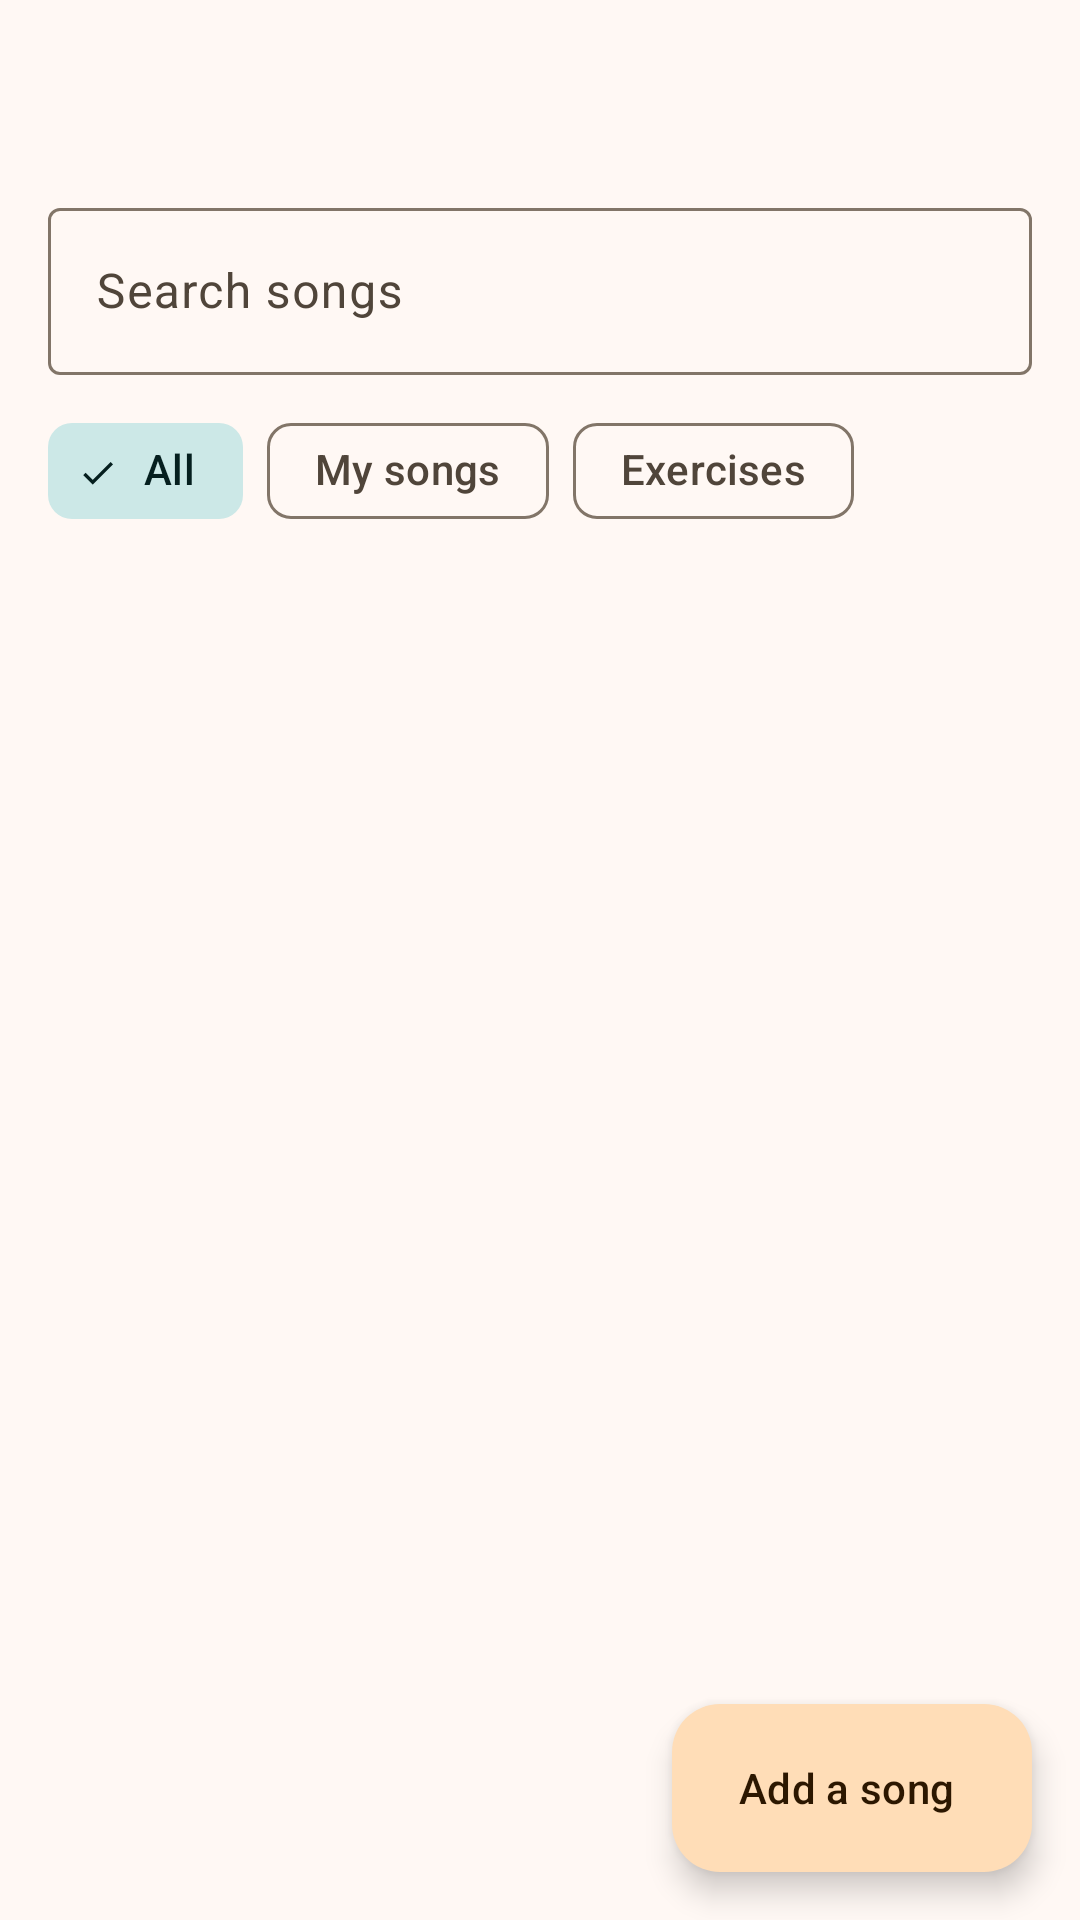

This screen was rendered from an Android layout file. Write that file and the resources it references.
<!-- AndroidManifest.xml: application theme Theme.WaveFret -->
<!-- res/layout/activity_song_library.xml -->
<?xml version="1.0" encoding="utf-8"?>
<androidx.coordinatorlayout.widget.CoordinatorLayout xmlns:android="http://schemas.android.com/apk/res/android"
    xmlns:app="http://schemas.android.com/apk/res-auto"
    xmlns:tools="http://schemas.android.com/tools"
    android:id="@+id/songLibraryRoot"
    android:layout_width="match_parent"
    android:layout_height="match_parent"
    tools:context=".practice.SongLibraryActivity">

    <LinearLayout
        android:id="@+id/songLibraryContent"
        android:layout_width="match_parent"
        android:layout_height="match_parent"
        android:orientation="vertical">

        <include layout="@layout/include_top_app_bar" />

        <com.google.android.material.textfield.TextInputLayout
            android:id="@+id/songLibrarySearchLayout"
            style="@style/Widget.Material3.TextInputLayout.OutlinedBox"
            android:layout_width="match_parent"
            android:layout_height="wrap_content"
            android:layout_marginHorizontal="@dimen/screen_gutter"
            android:hint="@string/song_library_search_hint"
            app:endIconMode="clear_text">

            <com.google.android.material.textfield.TextInputEditText
                android:id="@+id/songLibrarySearchEditText"
                android:layout_width="match_parent"
                android:layout_height="wrap_content"
                android:imeOptions="actionSearch"
                android:inputType="text" />
        </com.google.android.material.textfield.TextInputLayout>

        <LinearLayout
            android:layout_width="match_parent"
            android:layout_height="wrap_content"
            android:layout_marginTop="@dimen/space_s"
            android:gravity="center_vertical"
            android:orientation="horizontal"
            android:paddingStart="@dimen/screen_gutter"
            android:paddingEnd="@dimen/space_xs">

            <com.google.android.material.chip.ChipGroup
                android:id="@+id/songLibrarySourceChipGroup"
                android:layout_width="0dp"
                android:layout_height="wrap_content"
                android:layout_weight="1"
                app:selectionRequired="true"
                app:singleSelection="true">

                <com.google.android.material.chip.Chip
                    android:id="@+id/songLibraryAllChip"
                    style="@style/Widget.Material3.Chip.Filter"
                    android:layout_width="wrap_content"
                    android:layout_height="wrap_content"
                    android:checked="true"
                    android:text="@string/song_library_source_all" />

                <com.google.android.material.chip.Chip
                    android:id="@+id/songLibraryMySongsChip"
                    style="@style/Widget.Material3.Chip.Filter"
                    android:layout_width="wrap_content"
                    android:layout_height="wrap_content"
                    android:text="@string/song_library_source_mine" />

                <com.google.android.material.chip.Chip
                    android:id="@+id/songLibraryBuiltInChip"
                    style="@style/Widget.Material3.Chip.Filter"
                    android:layout_width="wrap_content"
                    android:layout_height="wrap_content"
                    android:text="@string/song_library_source_built_in" />
            </com.google.android.material.chip.ChipGroup>
        </LinearLayout>

        <com.google.android.material.button.MaterialButton
            android:id="@+id/songLibrarySortButton"
            style="@style/Widget.Material3.Button.TextButton.Icon"
            android:layout_width="wrap_content"
            android:layout_height="wrap_content"
            android:layout_marginStart="@dimen/space_s"
            app:icon="@drawable/ic_sort"
            tools:text="Easiest first" />

        <FrameLayout
            android:layout_width="match_parent"
            android:layout_height="0dp"
            android:layout_weight="1">

            <androidx.recyclerview.widget.RecyclerView
                android:id="@+id/songLibraryRecyclerView"
                android:layout_width="match_parent"
                android:layout_height="match_parent"
                android:clipToPadding="false"
                android:paddingBottom="96dp" />

            <LinearLayout
                android:id="@+id/songLibraryEmptyState"
                android:layout_width="match_parent"
                android:layout_height="wrap_content"
                android:layout_gravity="center"
                android:gravity="center_horizontal"
                android:orientation="vertical"
                android:padding="@dimen/space_xl"
                android:visibility="gone"
                tools:visibility="visible">

                <ImageView
                    android:layout_width="64dp"
                    android:layout_height="64dp"
                    android:background="@drawable/bg_icon_badge"
                    android:importantForAccessibility="no"
                    android:padding="@dimen/space_m"
                    android:src="@drawable/ic_library_music"
                    app:tint="?attr/colorOnPrimaryContainer" />

                <TextView
                    android:layout_width="wrap_content"
                    android:layout_height="wrap_content"
                    android:layout_marginTop="@dimen/space_m"
                    android:text="@string/song_library_empty_title"
                    android:textAppearance="@style/TextAppearance.WaveFret.Body"
                    android:textColor="?attr/colorOnSurface"
                    android:textStyle="bold" />

                <TextView
                    style="@style/Widget.WaveFret.SecondaryText"
                    android:layout_width="wrap_content"
                    android:layout_height="wrap_content"
                    android:layout_marginTop="@dimen/space_xs"
                    android:gravity="center"
                    android:text="@string/song_library_empty_body" />
            </LinearLayout>
        </FrameLayout>
    </LinearLayout>

    <com.google.android.material.floatingactionbutton.ExtendedFloatingActionButton
        android:id="@+id/songLibraryAddSongButton"
        android:layout_width="wrap_content"
        android:layout_height="wrap_content"
        android:layout_gravity="bottom|end"
        android:layout_margin="@dimen/screen_gutter"
        android:text="@string/song_library_add_song"
        app:icon="@drawable/ic_add" />
</androidx.coordinatorlayout.widget.CoordinatorLayout>
<!-- res/layout/include_top_app_bar.xml (included above) -->
<?xml version="1.0" encoding="utf-8"?>
<com.google.android.material.appbar.MaterialToolbar xmlns:android="http://schemas.android.com/apk/res/android"
    xmlns:app="http://schemas.android.com/apk/res-auto"
    android:id="@+id/topAppBar"
    android:layout_width="match_parent"
    android:layout_height="wrap_content"
    android:minHeight="?attr/actionBarSize"
    app:navigationContentDescription="@string/navigate_up"
    app:navigationIcon="@drawable/ic_arrow_back"
    app:navigationIconTint="?attr/colorOnSurface" />
<!-- resources referenced by this layout -->
<resources>
  <dimen name="screen_gutter">16dp</dimen>
  <dimen name="space_m">16dp</dimen>
  <dimen name="space_s">8dp</dimen>
  <dimen name="space_xl">32dp</dimen>
  <dimen name="space_xs">4dp</dimen>
  <!-- drawable bg_icon_badge (drawable) -->
  <?xml version="1.0" encoding="utf-8"?>
  <shape xmlns:android="http://schemas.android.com/apk/res/android" android:shape="rectangle">
      <solid android:color="?attr/colorPrimaryContainer" />
      <corners android:radius="12dp" />
  </shape>
  <!-- drawable ic_library_music (drawable) -->
  <vector xmlns:android="http://schemas.android.com/apk/res/android"
      android:width="24dp"
      android:height="24dp"
      android:viewportWidth="24"
      android:viewportHeight="24"
      android:tint="?attr/colorControlNormal">
      <path
          android:fillColor="@android:color/white"
          android:pathData="M20,2H8c-1.1,0 -2,0.9 -2,2v12c0,1.1 0.9,2 2,2h12c1.1,0 2,-0.9 2,-2V4c0,-1.1 -0.9,-2 -2,-2zM18,7h-3v5.5c0,1.38 -1.12,2.5 -2.5,2.5S10,13.88 10,12.5s1.12,-2.5 2.5,-2.5c0.57,0 1.08,0.19 1.5,0.51V5h4v2zM4,6H2v14c0,1.1 0.9,2 2,2h14v-2H4V6z" />
  </vector>
  <string name="navigate_up">Back</string>
  <string name="song_library_add_song">Add a song</string>
  <string name="song_library_empty_body">Add a tab, sheet music, MIDI or Guitar Pro file and it will be sorted by difficulty for you.</string>
  <string name="song_library_empty_title">No songs here yet</string>
  <string name="song_library_search_hint">Search songs</string>
  <string name="song_library_source_all">All</string>
  <string name="song_library_source_built_in">Exercises</string>
  <string name="song_library_source_mine">My songs</string>
  <style name="TextAppearance.WaveFret.Body" parent="TextAppearance.Material3.BodyMedium" />
  <style name="Widget.WaveFret.SecondaryText" parent="">
          <item name="android:textAppearance">@style/TextAppearance.WaveFret.Body</item>
          <item name="android:textColor">?attr/colorOnSurfaceVariant</item>
      </style>
  <style name="Theme.WaveFret" parent="Base.Theme.WaveFret" />
  <color name="wf_primary">#8A5300</color>
  <color name="wf_on_primary">#FFFFFF</color>
  <color name="wf_primary_container">#FFDDB7</color>
  <color name="wf_on_primary_container">#2C1700</color>
  <color name="wf_secondary">#00696B</color>
  <color name="wf_on_secondary">#FFFFFF</color>
  <color name="wf_secondary_container">#CCE8E7</color>
  <color name="wf_on_secondary_container">#051F1F</color>
  <color name="wf_error">#BA1A1A</color>
  <color name="wf_on_error">#FFFFFF</color>
  <color name="wf_error_container">#FFDAD6</color>
  <color name="wf_on_error_container">#410002</color>
  <color name="wf_surface">#FFF8F4</color>
  <color name="wf_on_surface">#201B16</color>
  <color name="wf_on_surface_variant">#50453A</color>
  <color name="wf_outline">#827568</color>
  <color name="wf_outline_variant">#D4C4B5</color>
  <color name="wf_surface_container_lowest">#FFFFFF</color>
  <color name="wf_surface_container_low">#FCF2EA</color>
  <color name="wf_surface_container">#F6ECE4</color>
  <color name="wf_surface_container_high">#F0E6DE</color>
  <color name="wf_surface_container_highest">#EBE1D9</color>
  <style name="Widget.WaveFret.Card" parent="Widget.Material3.CardView.Filled">
          <item name="cardBackgroundColor">?attr/colorSurfaceContainer</item>
          <item name="shapeAppearance">@style/ShapeAppearance.Material3.Corner.Large</item>
      </style>
</resources>
